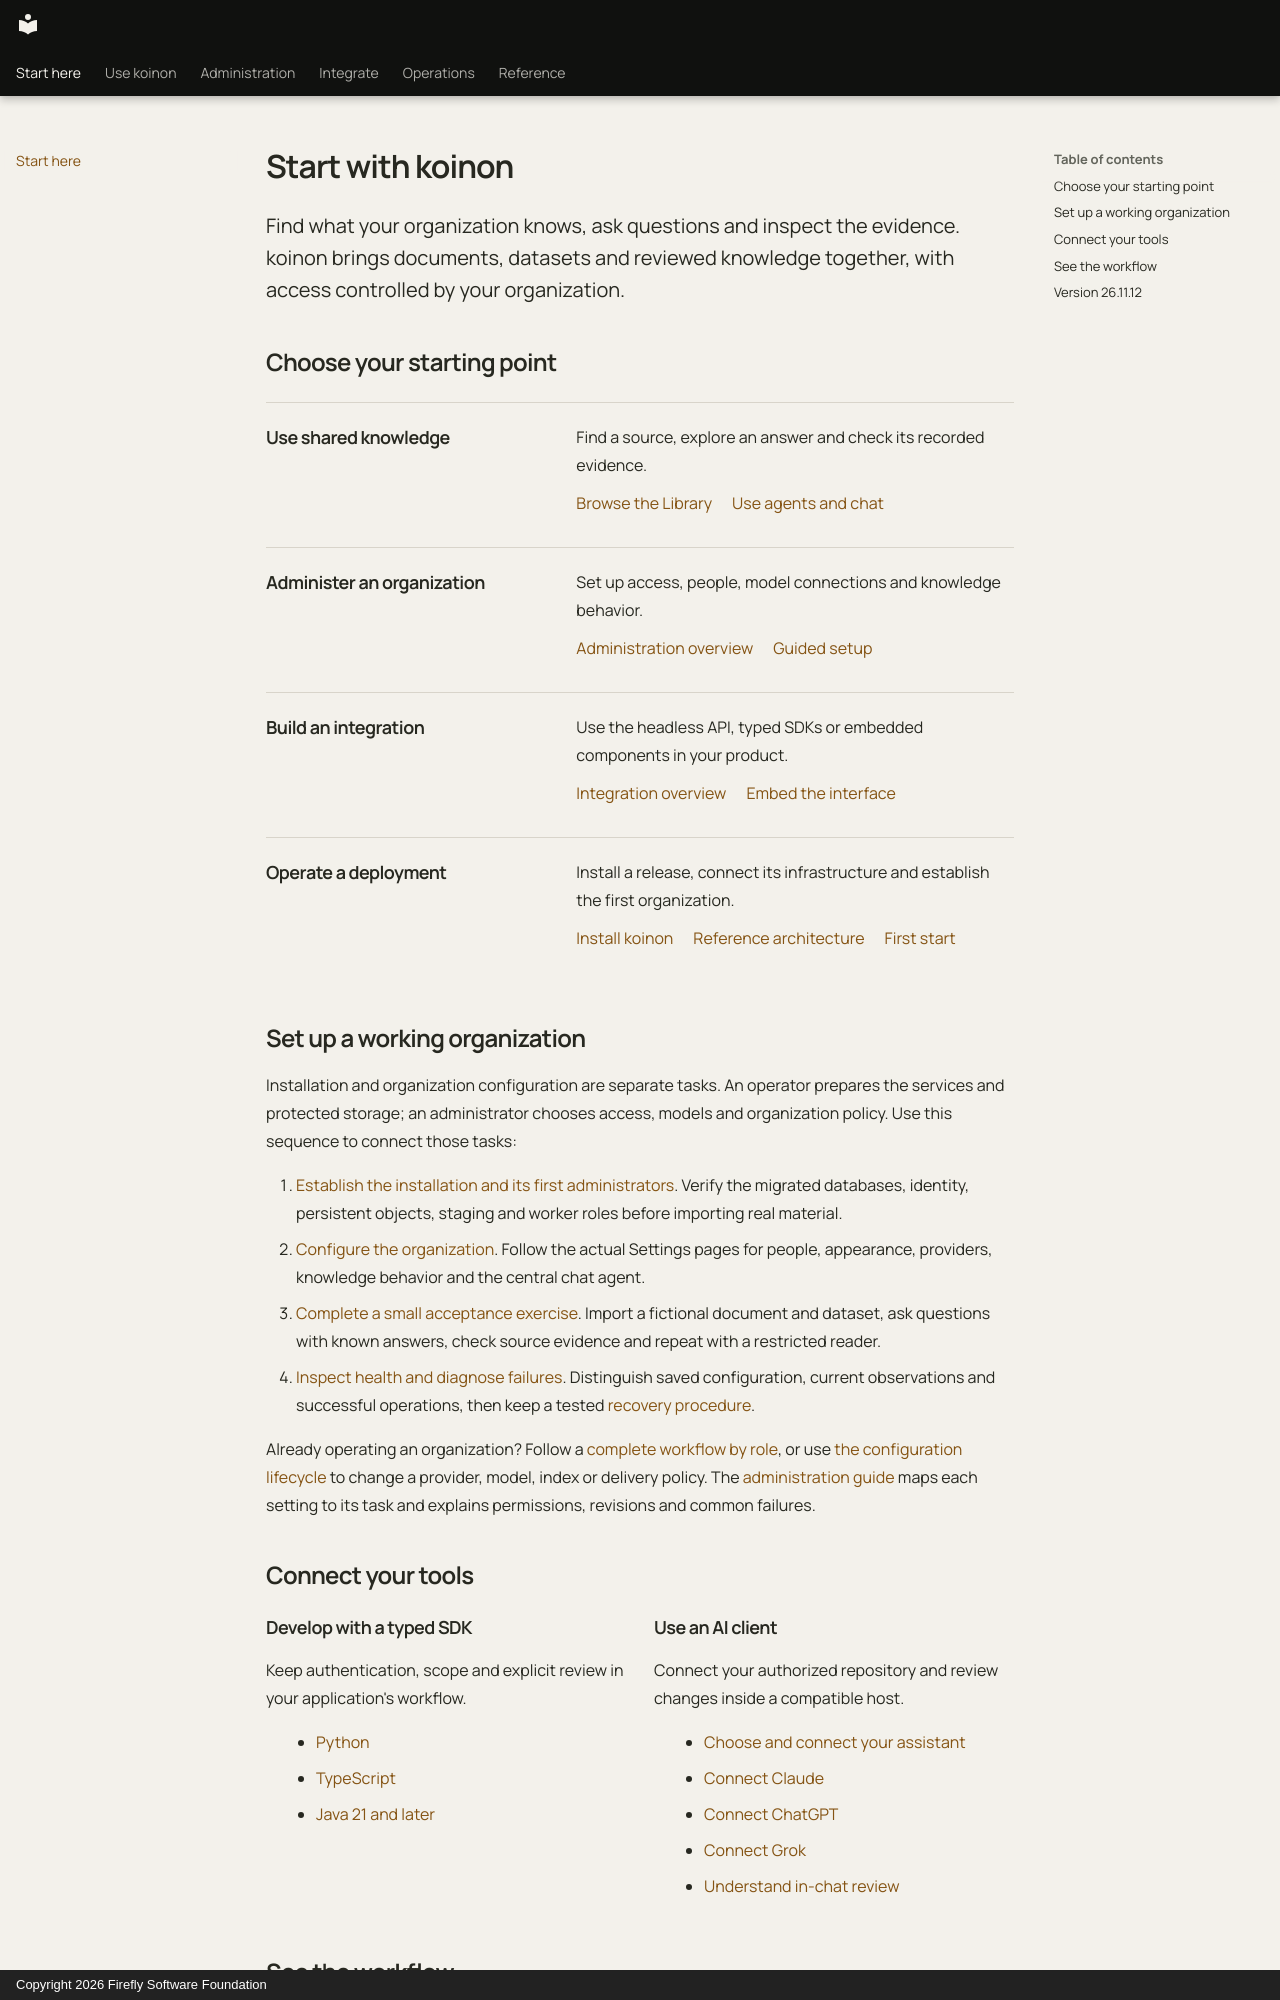

repository: fireflyframework/firefly-koinon · page: index.html · generator: mkdocs · copyright: Copyright 2026 Firefly Software Foundation

<!-- Copyright 2026 Firefly Software Foundation -->
<!-- SPDX-License-Identifier: Apache-2.0 -->
# Start with koinon

<p class="doc-home-lead">Find what your organization knows, ask questions and inspect the evidence. koinon brings documents, datasets and reviewed knowledge together, with access controlled by your organization.</p>

## Choose your starting point

<div class="doc-entry-list" markdown="0">
  <section class="doc-entry">
    <h3>Use shared knowledge</h3>
    <div><p>Find a source, explore an answer and check its recorded evidence.</p><p><a href="guides/library/">Browse the Library</a> <a href="guides/agents/">Use agents and chat</a></p></div>
  </section>
  <section class="doc-entry">
    <h3>Administer an organization</h3>
    <div><p>Set up access, people, model connections and knowledge behavior.</p><p><a href="guides/configuration-overview/">Administration overview</a> <a href="guides/knowledge-setup/">Guided setup</a></p></div>
  </section>
  <section class="doc-entry">
    <h3>Build an integration</h3>
    <div><p>Use the headless API, typed SDKs or embedded components in your product.</p><p><a href="guides/integrations/">Integration overview</a> <a href="guides/embedding/">Embed the interface</a></p></div>
  </section>
  <section class="doc-entry">
    <h3>Operate a deployment</h3>
    <div><p>Install a release, connect its infrastructure and establish the first organization.</p><p><a href="operations/installation/">Install koinon</a> <a href="concepts/architecture/#reference-deployment">Reference architecture</a> <a href="operations/first-start/">First start</a></p></div>
  </section>
</div>

## Set up a working organization

Installation and organization configuration are separate tasks. An operator prepares the services and protected storage; an administrator chooses access, models and organization policy. Use this sequence to connect those tasks:

1. [Establish the installation and its first administrators](operations/first-start.md). Verify the migrated databases, identity, persistent objects, staging and worker roles before importing real material.
2. [Configure the organization](guides/knowledge-setup.md). Follow the actual Settings pages for people, appearance, providers, knowledge behavior and the central chat agent.
3. [Complete a small acceptance exercise](guides/knowledge-setup.md#complete-the-first-acceptance-exercise). Import a fictional document and dataset, ask questions with known answers, check source evidence and repeat with a restricted reader.
4. [Inspect health and diagnose failures](operations/platform-health.md#diagnose-a-problem-in-order). Distinguish saved configuration, current observations and successful operations, then keep a tested [recovery procedure](operations/backup-restore.md).

Already operating an organization? Follow a [complete workflow by role](guides/user-journeys.md), or use [the configuration lifecycle](guides/configuration-lifecycle.md) to change a provider, model, index or delivery policy. The [administration guide](guides/administration.md#find-a-setting) maps each setting to its task and explains permissions, revisions and common failures.
